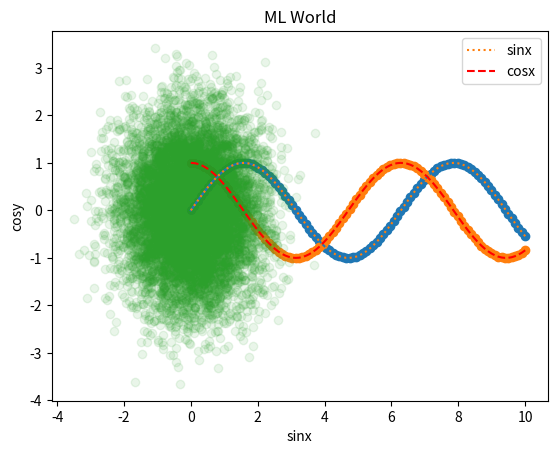

Here is the Python script that generated this plot:
#%%
import numpy as np
import matplotlib as npl
import matplotlib.pyplot as plt

# %%
x= np.linspace(0,10,100)

# %%
y=np.sin(x)

# %%
plt.plot(x,y)
plt.show()
# %%
cosy=np.cos(x)
# %%
siny = y.copy()
# %%
plt.plot(x,siny,linestyle =':',label = 'sinx')
plt.plot(x,cosy,color='red',linestyle ='--',label = 'cosx')
plt.xlabel('sinx')
plt.ylabel('cosy')
plt.legend()
plt.title('ML World')
plt.show()

# %%
plt.scatter(x,siny)
plt.scatter(x,cosy)
plt.show
# %%
x=np.random.normal(0,1,10000)
y=np.random.normal(0,1,10000)
plt.scatter(x,y,alpha = 0.1)
plt.show()
# %%
